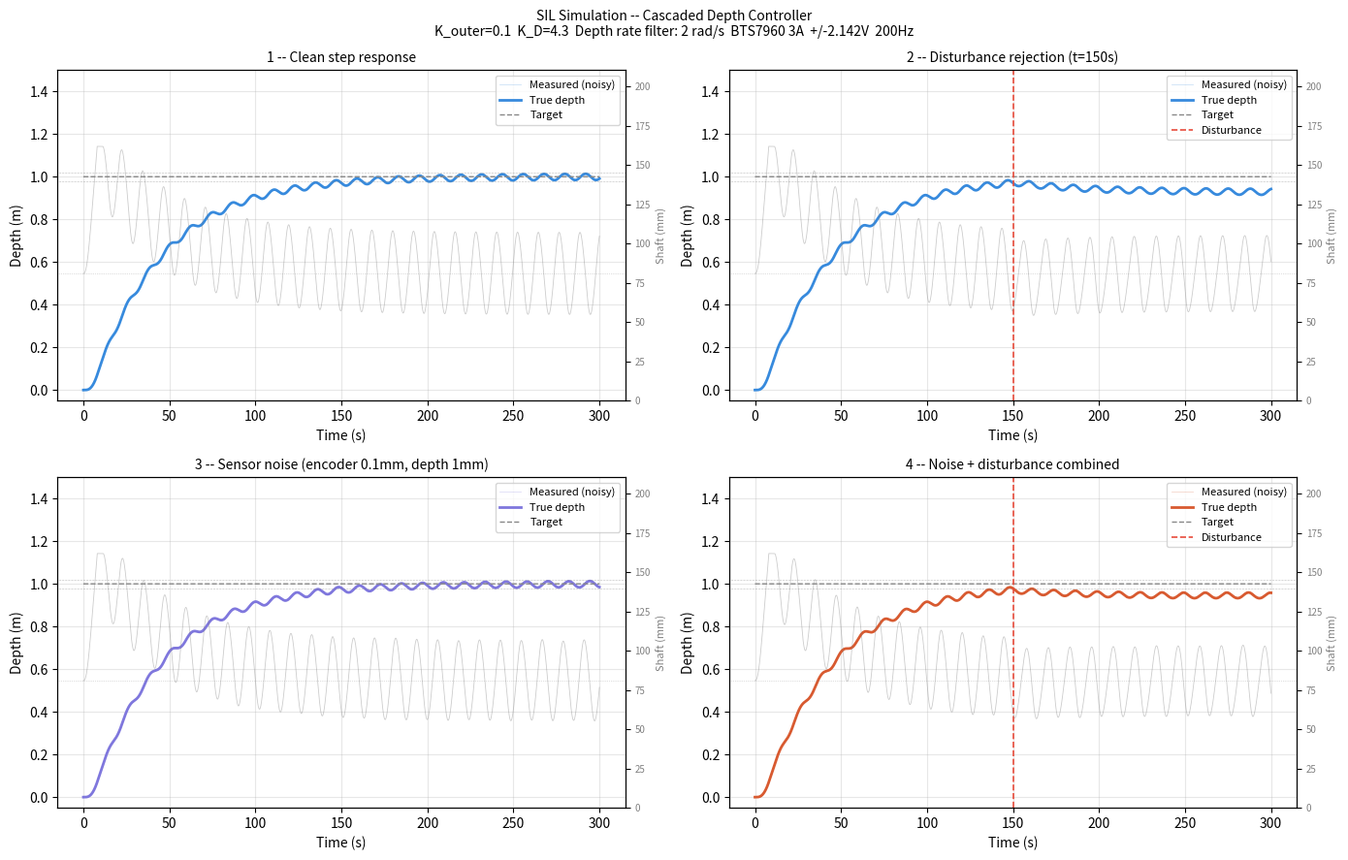

Recreate this plot in Python. (Note: this script raises an exception after producing the figure.)
"""
sil_simulation.py -- Software-in-the-Loop Simulation
Runs on laptop. 
 
Validates outer loop (depth control) behaviour.
Inner loop verified analytically in MATLAB -- discrete coefficients used directly.
 
Motor model: first-order velocity model saturating at MAX_STROKE_VELOCITY.
This correctly captures the slow shaft velocity (limited by water pressure at
operating depth) without requiring a load model we can't parameterise.
 
Buoyancy physics:
    depth_acc = BUOY*(shaft - EQ) - DRAG*depth_rate
    BUOY=1.5 m/s^2/m, DRAG=5.0 /s (3kg vehicle, rho=1025, strongly overdamped)
 
Depth rate filtering:
    Raw depth_rate from differencing MS5837 readings is noisy at 200Hz.
    A low-pass filter (cutoff 2 rad/s) is applied before the K_D term.
    This same filter is implemented in main_controller.py.
"""
 
import numpy as np
import matplotlib.pyplot as plt
import math
 
# ================================================================
# PARAMETERS -- must match parameters.py exactly
# ================================================================
p_rated     = 19.68
max_torque  = 0.0105
omega_rated = 22356 * (2 * math.pi / 60)
I_rated     = 5.25
Ra     = p_rated / I_rated**2
Kt     = max_torque / I_rated
 
LEAD_ANGLE_DEG = 10.0
SCREW_DIAMETER = 0.025
Lead = math.pi * SCREW_DIAMETER * math.tan(math.radians(LEAD_ANGLE_DEG))
Ks   = Lead / (2 * math.pi)
 
STROKE_MAX          = 0.162
STROKE_MIN          = 0.0
STROKE_EQUILIBRIUM  = STROKE_MAX / 2       # 0.081m neutral buoyancy
DEPTH_MAX_OP        = 2.0
MAX_STROKE_VELOCITY = STROKE_MAX / 11.0    # 0.01473 m/s (measured at 3m)
 
I_LIMIT    = 3.0
V_SAFE_MAX =  I_LIMIT * Ra                 # 2.142V
V_SAFE_MIN = -V_SAFE_MAX
 
Ts = 0.005    # 200Hz
 
NUM_INNER = [ 2.104167,  0.041667, -2.062500]
DEN_INNER = [ 1.777778, -0.777778]
 
K_OUTER = 0.1
K_D     = 4.3
 
ALPHA_VEL = math.exp(-20.0 * Ts)          # shaft velocity filter (20 rad/s)
ALPHA_DR  = math.exp(-2.0  * Ts)          # depth rate filter     (2 rad/s)
                                            # = 0.9900 at 200Hz
                                            # Filters out MS5837 differentiation noise
                                            # while still tracking real depth rate changes
 
TAU_SHAFT = 1.5    # shaft first-order time constant [s]
BUOY      = 1.5    # buoyancy gain [m/s^2 per m shaft deviation]
DRAG      = 5.0    # water drag [/s]
 
 
# ================================================================
# SIMULATION FUNCTION
# ================================================================
def simulate(t_end, target_depth,
             encoder_noise_std=0.0,
             depth_noise_std=0.0,
             disturbance_time=None,
             disturbance_fraction=0.0):
    """
    Args:
        t_end               : float -- duration [s]
        target_depth        : float -- depth setpoint [m]
        encoder_noise_std   : float -- AS5600 std dev [m]  realistic: 0.0001m
        depth_noise_std     : float -- MS5837 std dev [m]  realistic: 0.001m
        disturbance_time    : float -- time to inject load disturbance
        disturbance_fraction: float -- disturbance as fraction of V_SAFE_MAX
    """
    N = int(t_end / Ts)
    t = np.arange(N) * Ts
 
    shaft_pos  = STROKE_EQUILIBRIUM
    shaft_vel  = 0.0
    depth      = 0.0
    depth_rate = 0.0
 
    e_prev1 = e_prev2 = 0.0
    u_prev1 = u_prev2 = 0.0
 
    depth_prev      = 0.0
    depth_rate_filt = 0.0    # filtered depth rate for K_D term
 
    vel_f    = 0.0
    pos_prev = STROKE_EQUILIBRIUM
 
    depth_log      = np.zeros(N)    # noisy MS5837 measurement
    true_depth_log = np.zeros(N)    # true underlying depth (smooth)
    shaft_log      = np.zeros(N)
    vel_log        = np.zeros(N)
    voltage_log    = np.zeros(N)
    velref_log     = np.zeros(N)
 
    for k in range(N):
 
        # ---- AS5600: shaft position measurement -------------------------
        shaft_pos_meas = shaft_pos + np.random.normal(0.0, encoder_noise_std)
        shaft_pos_meas = max(STROKE_MIN, min(STROKE_MAX, shaft_pos_meas))
 
        # ---- Shaft velocity: differentiate + 20 rad/s filter ------------
        vel_raw = (shaft_pos_meas - pos_prev) / Ts
        vel_f   = ALPHA_VEL * vel_f + (1.0 - ALPHA_VEL) * vel_raw
        pos_prev = shaft_pos_meas
 
        # ---- Buoyancy physics -------------------------------------------
        depth_acc   = BUOY * (shaft_pos - STROKE_EQUILIBRIUM) - DRAG * depth_rate
        depth_rate += depth_acc * Ts
        depth_rate  = max(-0.05, min(0.05, depth_rate))
        depth       = max(0.0, min(DEPTH_MAX_OP, depth + depth_rate * Ts))
 
        # ---- MS5837: depth measurement ----------------------------------
        depth_meas = max(0.0, depth + np.random.normal(0.0, depth_noise_std))
 
        # ================================================================
        # CONTROLLER -- identical to main_controller.py control_step()
        # ================================================================
 
        # Depth rate: differentiate MS5837 readings + 2 rad/s low-pass filter
        # The low-pass filter is essential -- raw differentiation at 200Hz
        # amplifies sensor noise to unusable levels without it.
        depth_rate_raw  = (depth_meas - depth_prev) / Ts
        depth_rate_filt = ALPHA_DR * depth_rate_filt \
                        + (1.0 - ALPHA_DR) * depth_rate_raw
        depth_prev      = depth_meas
 
        # Outer loop PD
        depth_error   = target_depth - depth_meas
        shaft_vel_ref = K_OUTER * depth_error - K_D * depth_rate_filt
 
        # Stroke limits
        if shaft_pos_meas >= STROKE_MAX and shaft_vel_ref > 0:
            shaft_vel_ref = 0.0
        if shaft_pos_meas <= STROKE_MIN and shaft_vel_ref < 0:
            shaft_vel_ref = 0.0
 
        # Velocity ceiling
        shaft_vel_ref = max(-MAX_STROKE_VELOCITY,
                            min( MAX_STROKE_VELOCITY, shaft_vel_ref))
 
        # Inner loop difference equation
        e_k = shaft_vel_ref - vel_f
        u_k = (DEN_INNER[0] * u_prev1
             + DEN_INNER[1] * u_prev2
             + NUM_INNER[0] * e_k
             + NUM_INNER[1] * e_prev1
             + NUM_INNER[2] * e_prev2)
        u_k = float(np.clip(u_k, V_SAFE_MIN, V_SAFE_MAX))
 
        e_prev2 = e_prev1;  e_prev1 = e_k
        u_prev2 = u_prev1;  u_prev1 = u_k
 
        # ================================================================
 
        # Disturbance
        d = 0.0
        if disturbance_time is not None and t[k] >= disturbance_time:
            d = -disturbance_fraction * V_SAFE_MAX
 
        # First-order shaft velocity model (water-pressure limited)
        net_v = u_k + d
        v_cmd = (net_v / V_SAFE_MAX) * MAX_STROKE_VELOCITY
        v_cmd = max(-MAX_STROKE_VELOCITY, min(MAX_STROKE_VELOCITY, v_cmd))
        shaft_vel += (Ts / TAU_SHAFT) * (v_cmd - shaft_vel)
        shaft_vel  = max(-MAX_STROKE_VELOCITY, min(MAX_STROKE_VELOCITY, shaft_vel))
        shaft_pos  = max(STROKE_MIN, min(STROKE_MAX, shaft_pos + shaft_vel * Ts))
 
        depth_log[k]        = depth_meas    # noisy -- what controller sees
        true_depth_log[k]   = depth         # true -- smooth underlying depth
        shaft_log[k]        = shaft_pos * 1000
        vel_log[k]          = vel_f
        voltage_log[k]      = u_k
        velref_log[k]       = shaft_vel_ref
 
    return {'t': t, 'depth': true_depth_log, 'depth_meas': depth_log,
            'shaft_mm': shaft_log, 'shaft_vel': vel_log,
            'voltage': voltage_log, 'vel_ref': velref_log}
 
 
# ================================================================
# METRICS
# ================================================================
def metrics(r, target_depth, label):
    dep = r['depth']     # true depth -- smooth, used for metrics
    t   = r['t']
    try:
        i10  = np.where(dep >= 0.10 * target_depth)[0][0]
        i90  = np.where(dep >= 0.90 * target_depth)[0][0]
        rise = t[i90] - t[i10]
    except IndexError:
        rise = float('nan')
 
    overshoot = max(0.0, (np.max(dep) - target_depth) / target_depth * 100)
    within    = np.where(np.abs(dep - target_depth) <= 0.02 * target_depth)[0]
    settle    = t[within[0]] if len(within) > 0 else float('nan')
    ss_err    = abs(np.mean(dep[int(0.9*len(dep)):]) - target_depth)
 
    print(f"\n{label}")
    print(f"  Rise time:     {rise:.1f} s")
    print(f"  Overshoot:     {overshoot:.2f}%  (want 0%)")
    print(f"  Settling time: {settle:.1f} s")
    print(f"  SS error:      {ss_err*1000:.1f} mm  (want < 20 mm)")
    print(f"  Peak voltage:  {np.max(np.abs(r['voltage'])):.4f} V"
          f"  (ceiling {V_SAFE_MAX:.4f} V)")
    print(f"  Max shaft vel: {np.max(np.abs(r['shaft_vel']))*1000:.2f} mm/s"
          f"  (limit {MAX_STROKE_VELOCITY*1000:.2f} mm/s)")
 
 
# ================================================================
# RUN
# ================================================================
TARGET = 1.0   # metres
 
print("=" * 54)
print("SIL SIMULATION -- CASCADED DEPTH CONTROLLER")
print("=" * 54)
print(f"Target:       {TARGET} m")
print(f"K_OUTER:      {K_OUTER}   K_D: {K_D}")
print(f"Depth rate filter: {ALPHA_DR:.4f} (2 rad/s cutoff)")
print()
 
r1 = simulate(300.0, TARGET)
print("[1/4] clean step done")
r2 = simulate(300.0, TARGET, disturbance_time=150.0, disturbance_fraction=0.3)
print("[2/4] disturbance done")
r3 = simulate(300.0, TARGET, encoder_noise_std=0.0001, depth_noise_std=0.001)
print("[3/4] sensor noise done  (encoder 0.1mm, depth 1mm -- realistic MS5837)")
r4 = simulate(300.0, TARGET, encoder_noise_std=0.0001, depth_noise_std=0.001,
              disturbance_time=150.0, disturbance_fraction=0.3)
print("[4/4] combined done")
 
print("\n" + "=" * 54)
print("RESULTS")
print("=" * 54)
metrics(r1, TARGET, "1. Clean step response")
metrics(r2, TARGET, "2. Disturbance rejection")
metrics(r3, TARGET, "3. Sensor noise")
metrics(r4, TARGET, "4. Noise + disturbance combined")
 
# Plots
fig, axes = plt.subplots(2, 2, figsize=(14, 9))
fig.suptitle(
    f"SIL Simulation -- Cascaded Depth Controller\n"
    f"K_outer={K_OUTER}  K_D={K_D}  Depth rate filter: 2 rad/s  "
    f"BTS7960 3A  +/-{V_SAFE_MAX:.3f}V  200Hz",
    fontsize=10)
 
for ax, r, col, ttl, dt in zip(
    axes.flat,
    [r1, r2, r3, r4],
    ['#378ADD','#378ADD','#7F77DD','#D85A30'],
    ['1 -- Clean step response',
     '2 -- Disturbance rejection (t=150s)',
     '3 -- Sensor noise (encoder 0.1mm, depth 1mm)',
     '4 -- Noise + disturbance combined'],
    [None, 150.0, None, 150.0]
):
    t = r['t']
    # Noisy measurement as faint background (what the controller sees)
    ax.plot(t, r['depth_meas'], color=col, lw=0.6, alpha=0.25,
            label='Measured (noisy)')
    # True depth as bold main line
    ax.plot(t, r['depth'], color=col, lw=2.0, label='True depth')
    ax.plot(t, np.ones_like(t)*TARGET, '--', color='#888888', lw=1,
            label='Target')
    ax.axhline(TARGET*1.02, color='gray', lw=0.4, ls=':')
    ax.axhline(TARGET*0.98, color='gray', lw=0.4, ls=':')
    if dt:
        ax.axvline(dt, color='#e74c3c', lw=1.2, ls='--', label='Disturbance')
    ax.set_title(ttl, fontsize=10)
    ax.set_xlabel('Time (s)')
    ax.set_ylabel('Depth (m)')
    ax.set_ylim(-0.05, DEPTH_MAX_OP * 0.75)
    ax.legend(fontsize=8)
    ax.grid(True, alpha=0.3)
 
    ax2 = ax.twinx()
    ax2.plot(t, r['shaft_mm'], color='gray', lw=0.6, alpha=0.4)
    ax2.axhline(STROKE_EQUILIBRIUM*1000, color='gray', lw=0.5, ls=':',
                alpha=0.5)
    ax2.set_ylabel('Shaft (mm)', color='gray', fontsize=8)
    ax2.tick_params(axis='y', labelcolor='gray', labelsize=7)
    ax2.set_ylim(0, STROKE_MAX*1000*1.3)
 
plt.tight_layout()
plt.savefig('/mnt/user-data/outputs/sil_results.png', dpi=150,
            bbox_inches='tight')
plt.show()
print("\nPlot saved.")
